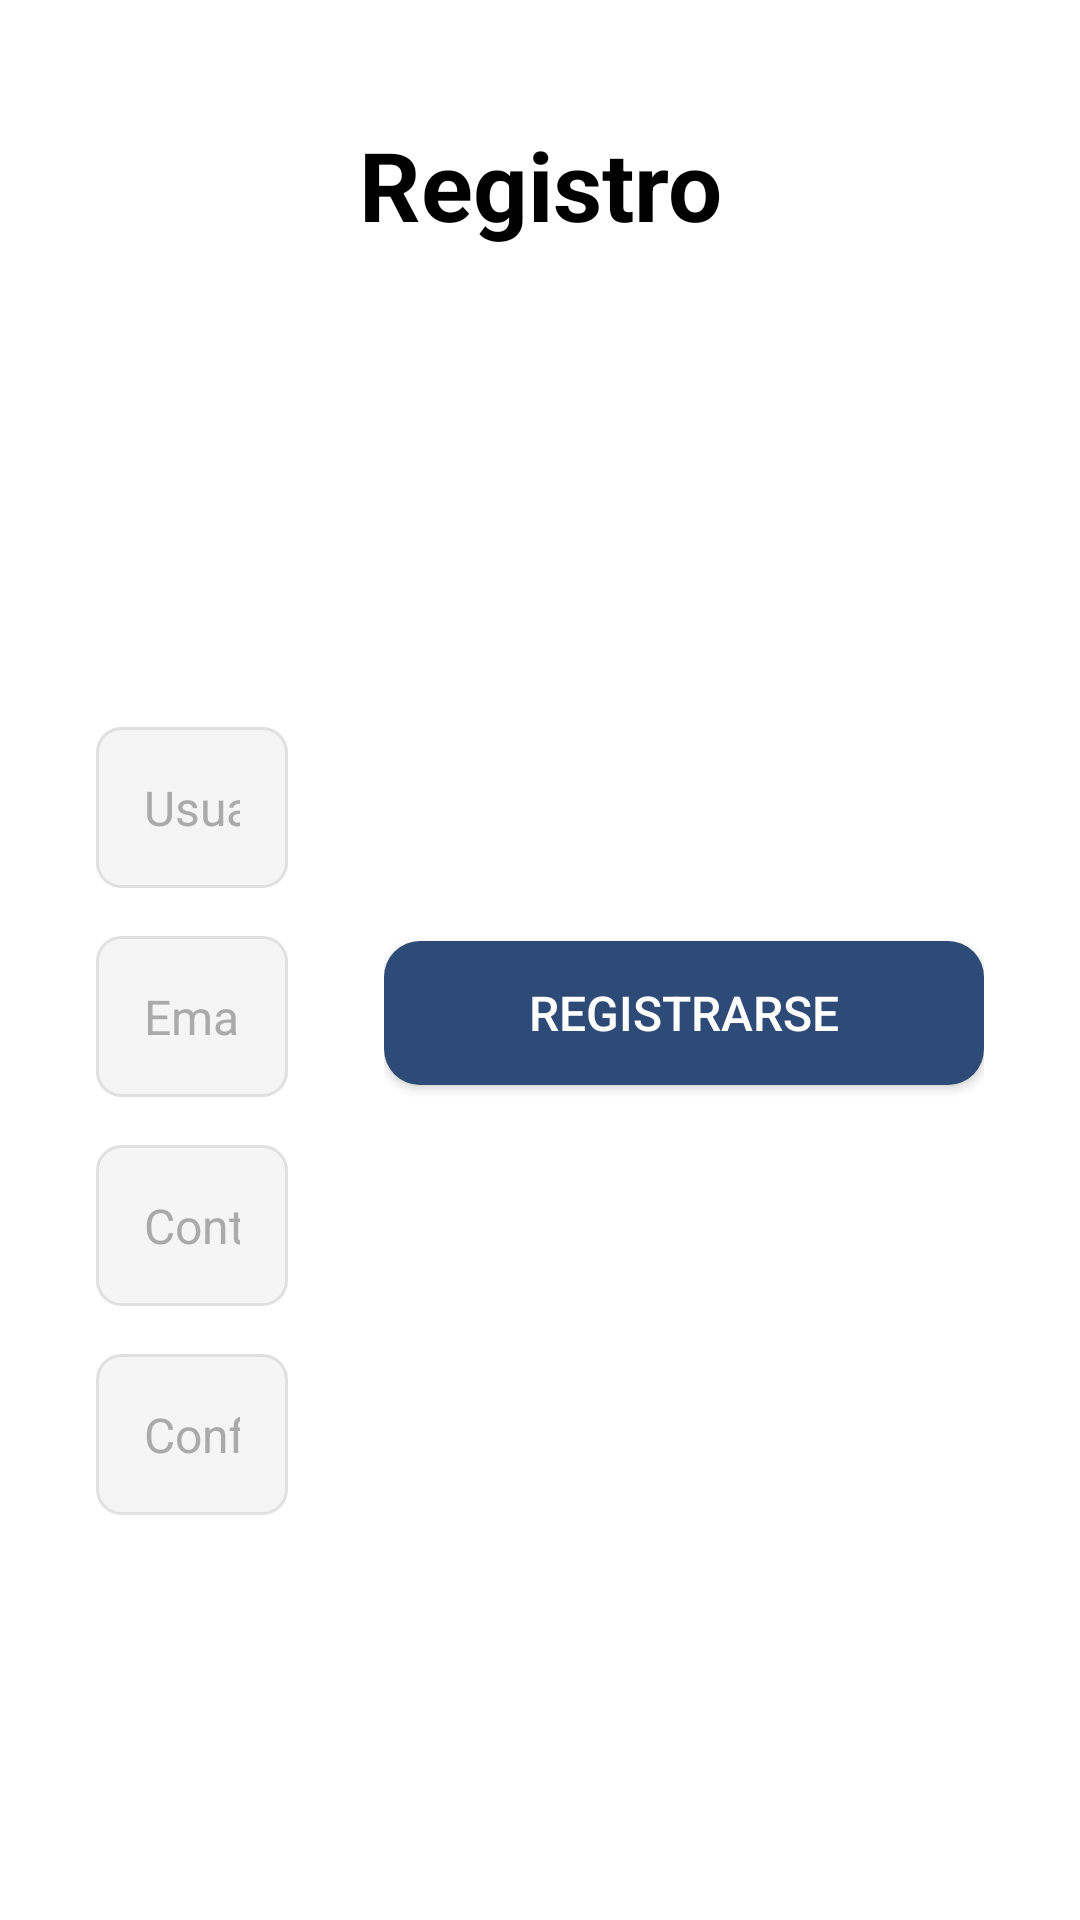

Write the Android layout XML for this screen, with the resource values it uses.
<!-- AndroidManifest.xml: application theme Theme.MagosDelBalon -->
<!-- res/layout/activity_register.xml -->
<?xml version="1.0" encoding="utf-8"?>
<androidx.constraintlayout.widget.ConstraintLayout xmlns:android="http://schemas.android.com/apk/res/android"
    xmlns:app="http://schemas.android.com/apk/res-auto"
    xmlns:tools="http://schemas.android.com/tools"
    android:layout_width="match_parent"
    android:layout_height="match_parent"
    tools:context=".RegisterActivity">

    
    <TextView
        android:id="@+id/registerTitle"
        android:layout_width="wrap_content"
        android:layout_height="wrap_content"
        android:text="Registro"
        android:textSize="32sp"
        android:textStyle="bold"
        android:textColor="@color/text"
        app:layout_constraintEnd_toEndOf="parent"
        app:layout_constraintStart_toStartOf="parent"
        app:layout_constraintTop_toTopOf="parent"
        android:layout_marginTop="40dp"/>

    
    <LinearLayout
        android:id="@+id/formContainer"
        android:layout_width="0dp"
        android:layout_height="wrap_content"
        android:orientation="vertical"
        android:layout_marginStart="32dp"
        android:layout_marginEnd="32dp"
        app:layout_constraintStart_toStartOf="parent"
        app:layout_constraintEnd_toStartOf="@id/buttonContainer"
        app:layout_constraintTop_toBottomOf="@id/registerTitle"
        app:layout_constraintBottom_toBottomOf="parent">

        <EditText
            android:id="@+id/usernameEditText"
            android:layout_width="match_parent"
            android:layout_height="wrap_content"
            android:layout_marginTop="24dp"
            android:hint="Usuario"
            android:inputType="text"
            android:padding="16dp"
            android:background="@drawable/edit_text_background"
            android:textColorHint="#AAAAAA"
            android:textSize="16sp"/>

        <EditText
            android:id="@+id/emailEditText"
            android:layout_width="match_parent"
            android:layout_height="wrap_content"
            android:layout_marginTop="16dp"
            android:hint="Email"
            android:inputType="textEmailAddress"
            android:padding="16dp"
            android:background="@drawable/edit_text_background"
            android:textColorHint="#AAAAAA"
            android:textSize="16sp"/>

        <EditText
            android:id="@+id/passwordEditText"
            android:layout_width="match_parent"
            android:layout_height="wrap_content"
            android:layout_marginTop="16dp"
            android:hint="Contraseña"
            android:inputType="textPassword"
            android:padding="16dp"
            android:background="@drawable/edit_text_background"
            android:textColorHint="#AAAAAA"
            android:textSize="16sp"/>

        <EditText
            android:id="@+id/confirmPasswordEditText"
            android:layout_width="match_parent"
            android:layout_height="wrap_content"
            android:layout_marginTop="16dp"
            android:hint="Confirma tu contraseña"
            android:inputType="textPassword"
            android:padding="16dp"
            android:background="@drawable/edit_text_background"
            android:textColorHint="#AAAAAA"
            android:textSize="16sp"/>
    </LinearLayout>

    
    <LinearLayout
        android:id="@+id/buttonContainer"
        android:layout_width="wrap_content"
        android:layout_height="wrap_content"
        android:orientation="vertical"
        android:layout_marginEnd="32dp"
        app:layout_constraintEnd_toEndOf="parent"
        app:layout_constraintTop_toBottomOf="@id/registerTitle"
        app:layout_constraintBottom_toBottomOf="parent">

        <Button
            android:id="@+id/registerButton"
            android:layout_width="200dp"
            android:layout_height="wrap_content"
            android:layout_marginTop="24dp"
            android:text="Registrarse"
            android:textColor="#FFFFFF"
            android:textSize="16sp"
            android:padding="12dp"
            app:backgroundTint="@null"
            android:background="@drawable/button_background_principal"/>

        <ImageView
            android:id="@+id/googleSignInButton"
            android:layout_width="48dp"
            android:layout_height="48dp"
            android:layout_marginTop="24dp"
            android:layout_gravity="center"
            android:background="?attr/selectableItemBackground"
            android:contentDescription="Iniciar sesión con Google"
            android:src="@drawable/icono_google"/>
    </LinearLayout>

</androidx.constraintlayout.widget.ConstraintLayout>
<!-- resources referenced by this layout -->
<resources>
  <color name="text">#FF000000</color>
  <!-- drawable button_background_principal (drawable) -->
  <selector xmlns:android="http://schemas.android.com/apk/res/android">
      <item android:state_pressed="true">
          <shape android:shape="rectangle">
              <solid android:color="#DDD0C4" />
              <corners android:radius="12dp" />
          </shape>
      </item>
      <item>
          <shape android:shape="rectangle">
              <solid android:color="#2E4B77" />
              <corners android:radius="12dp" />
          </shape>
      </item>
  </selector>
  <!-- drawable edit_text_background (drawable) -->
  <?xml version="1.0" encoding="utf-8"?>
  <selector xmlns:android="http://schemas.android.com/apk/res/android">
      <item>
          <shape android:shape="rectangle">
              <corners android:radius="8dp"/>
              <solid android:color="#F5F5F5"/>
              <stroke android:width="1dp" android:color="#E0E0E0"/>
          </shape>
      </item>
  </selector>
  <style name="Theme.MagosDelBalon" parent="Theme.MaterialComponents.DayNight.DarkActionBar">
          <item name="colorPrimary">@color/purple_500</item>
          <item name="colorPrimaryVariant">@color/purple_700</item>
          <item name="colorOnPrimary">@color/white</item>
          <item name="colorSecondary">@color/teal_200</item>
          <item name="colorSecondaryVariant">@color/teal_700</item>
          <item name="colorOnSecondary">@color/black</item>
  
          
          <item name="android:statusBarColor">?attr/colorPrimaryVariant</item>
  
          
          <item name="android:windowActionBar">false</item>
          <item name="android:windowFullscreen">true</item>
      </style>
  <color name="purple_500">#2E4B77</color>
  <color name="purple_700">#FF3700B3</color>
  <color name="white">#FFFFFFFF</color>
  <color name="teal_200">#FF03DAC5</color>
  <color name="teal_700">#FF018786</color>
  <color name="black">#FF000000</color>
</resources>
